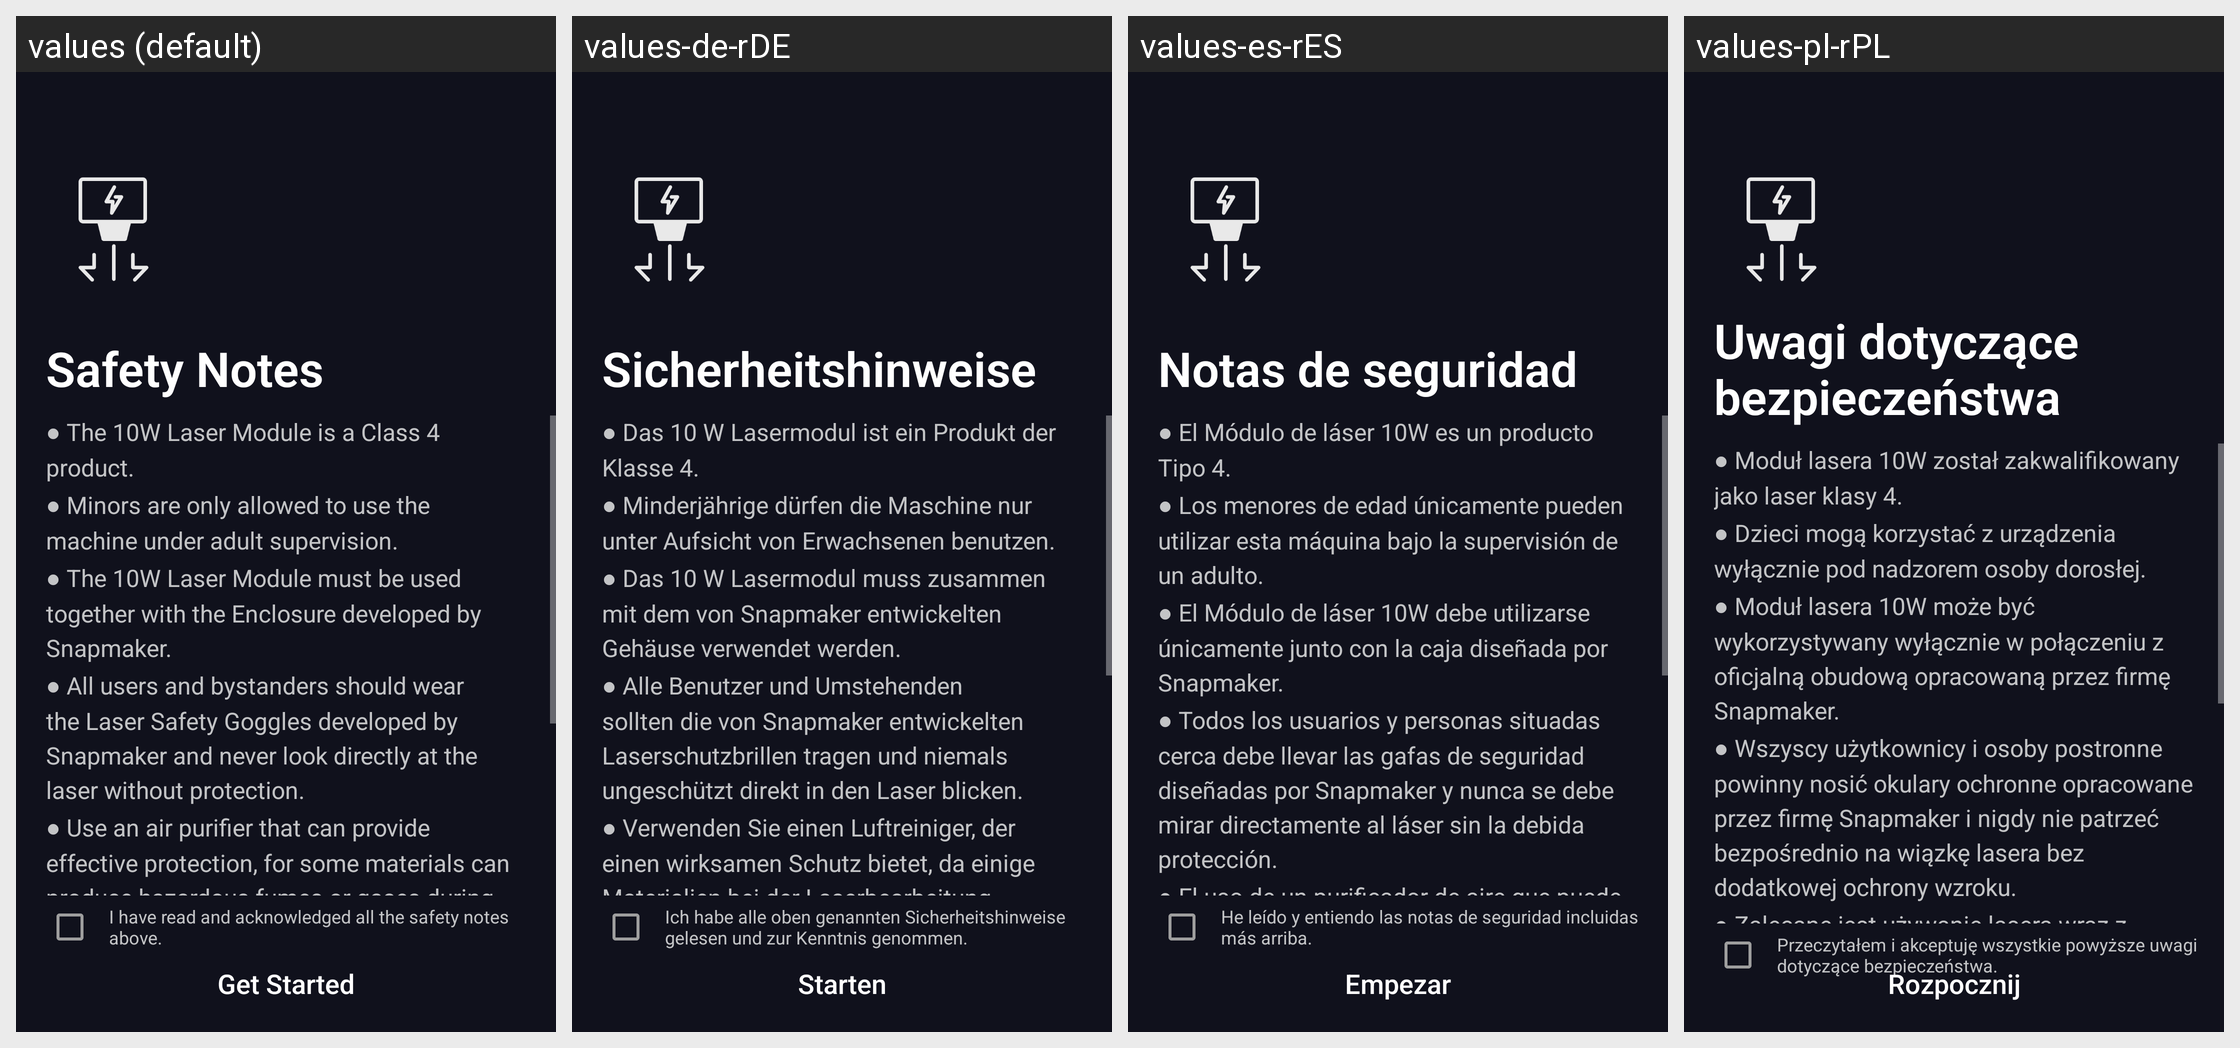

Locale-by-locale string values for the Android screen shown in this grid:
Android screen res/layout/fragment_guide_10w_laser_get_started.xml rendered under 4 locales, left to right: values (default), values-de-rDE, values-es-rES, values-pl-rPL. Device: Nexus 5 (rendered at 1080×1920; each locale shown at half size, 540×960, under a caption strip naming it); theme AppTheme.
Other locales in the repository, not shown: values-fr-rFR, values-ja-rJP, values-zh-rCN.
Strings drawn on this screen, with the default value and each locale's value (text and hints the layout hard-codes, and strings that could not be matched under every locale, appear in the picture but are not listed):

guide_10w_laser_safety_instructions
  values: Safety Notes
  values-de-rDE: Sicherheitshinweise
  values-es-rES: Notas de seguridad
  values-pl-rPL: Uwagi dotyczące bezpieczeństwa

guide_10w_laser_safety_instructions_content
  values: ● The 10W Laser Module is a Class 4 product. 
      ● Minors are only allowed to use the machine under adult supervision. 
      ● The 10W Laser Module must be used together with the Enclosure developed by Snapmaker. 
      ● All users and bystanders should wear the Laser Safety Goggles developed by Snapmaker and never look directly at the laser without protection. 
      ● Use an air purifier that can provide effective …[clipped]
  values-de-rDE: ● Das 10 W Lasermodul ist ein Produkt der Klasse 4. 
      ● Minderjährige dürfen die Maschine nur unter Aufsicht von Erwachsenen benutzen. 
      ● Das 10 W Lasermodul muss zusammen mit dem von Snapmaker entwickelten Gehäuse verwendet werden. 
      ● Alle Benutzer und Umstehenden sollten die von Snapmaker entwickelten Laserschutzbrillen tragen und niemals ungeschützt direkt in den Laser blicken. 
      ● Verwenden Sie …[clipped]
  values-es-rES: ● El Módulo de láser 10W es un producto Tipo 4. 
      ● Los menores de edad únicamente pueden utilizar esta máquina bajo la supervisión de un adulto. 
      ● El Módulo de láser 10W debe utilizarse únicamente junto con la caja diseñada por Snapmaker. 
      ● Todos los usuarios y personas situadas cerca debe llevar las gafas de seguridad diseñadas por Snapmaker y nunca se debe mirar directamente al láser sin la …[clipped]
  values-pl-rPL: ● Moduł lasera 10W został zakwalifikowany jako laser klasy 4. 
      ● Dzieci mogą korzystać z urządzenia wyłącznie pod nadzorem osoby dorosłej. 
      ● Moduł lasera 10W może być wykorzystywany wyłącznie w połączeniu z oficjalną obudową opracowaną przez firmę Snapmaker. 
      ● Wszyscy użytkownicy i osoby postronne powinny nosić okulary ochronne opracowane przez firmę Snapmaker i nigdy nie patrzeć bezpośrednio …[clipped]

guide_10w_laser_safety_instructions_confirm_desc
  values: I have read and acknowledged all the safety notes above.
  values-de-rDE: Ich habe alle oben genannten Sicherheitshinweise gelesen und zur Kenntnis genommen.
  values-es-rES: He leído y entiendo las notas de seguridad incluidas más arriba.
  values-pl-rPL: Przeczytałem i akceptuję wszystkie powyższe uwagi dotyczące bezpieczeństwa.

guide_cnc_get_started
  values: Get Started
  values-de-rDE: Starten
  values-es-rES: Empezar
  values-pl-rPL: Rozpocznij
